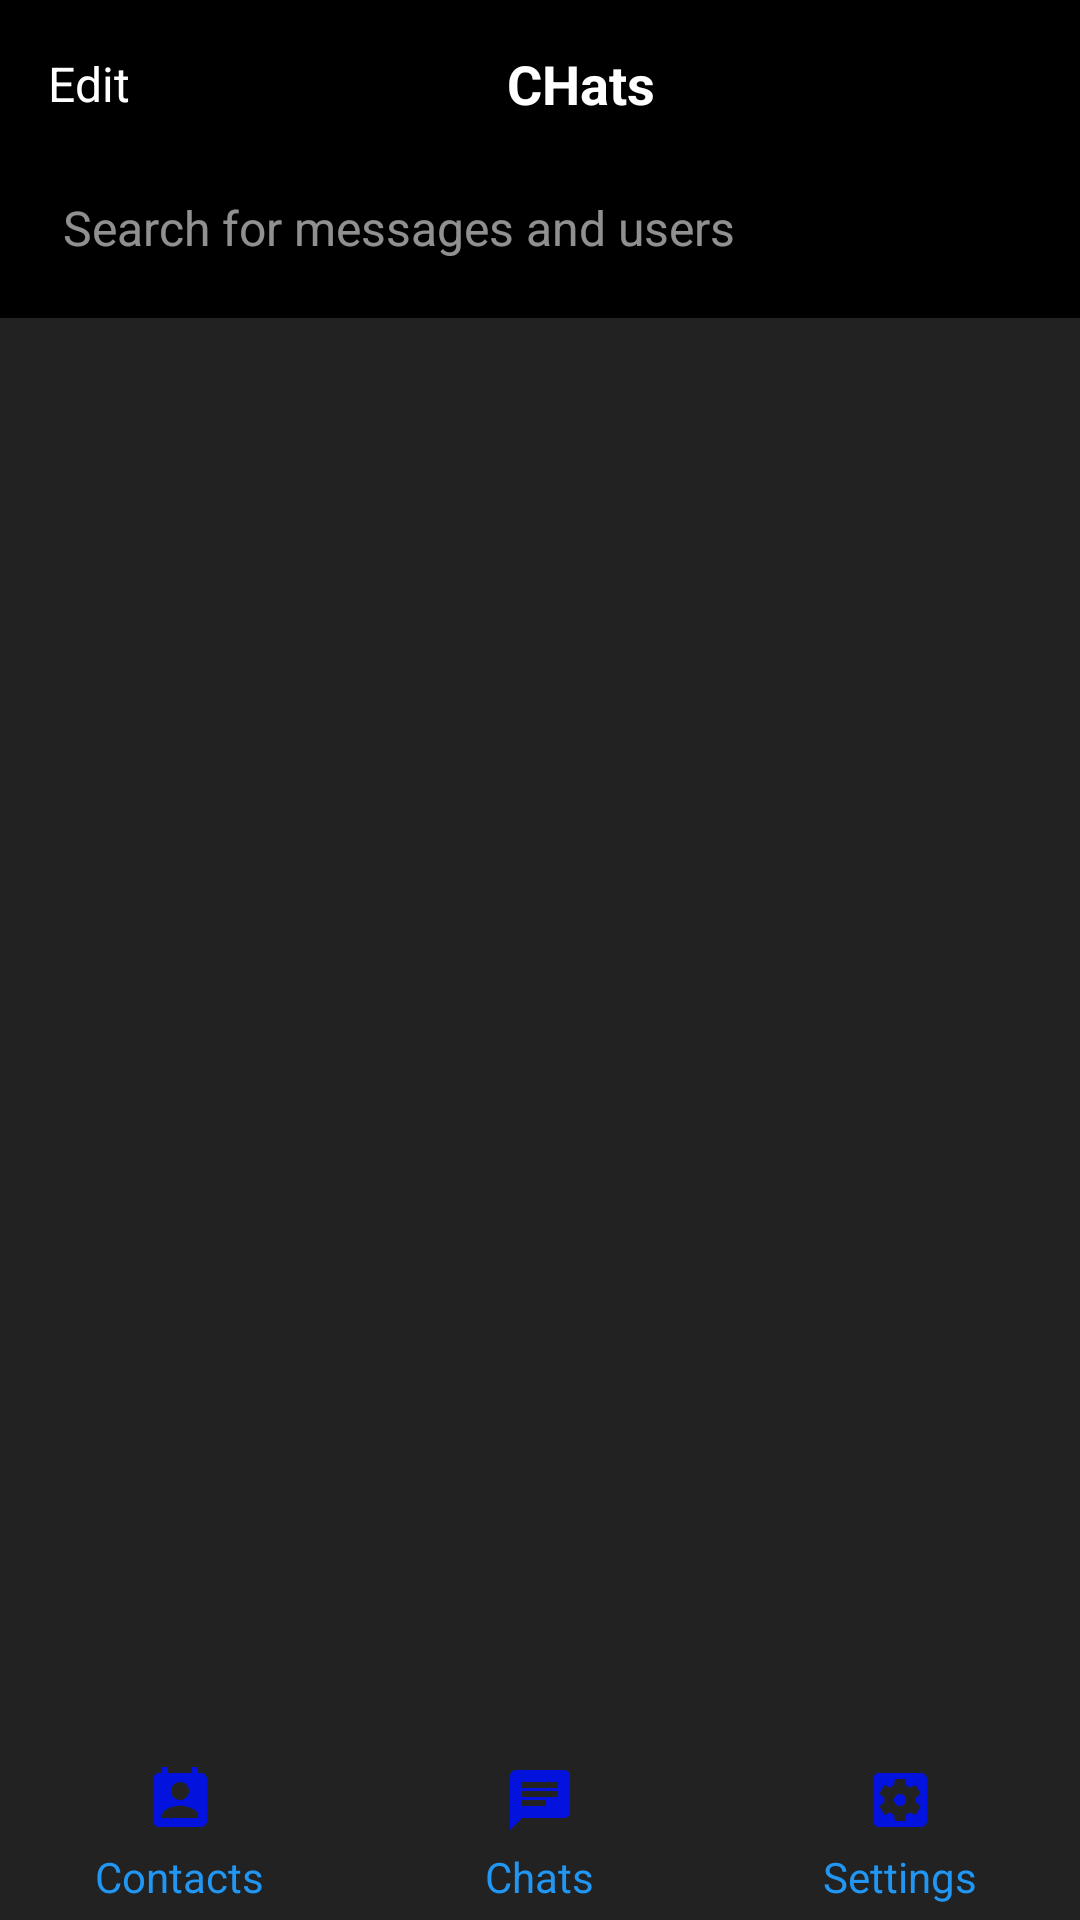

Produce the Android XML layout that renders to this screen, including the resource entries it uses.
<!-- AndroidManifest.xml: application theme Theme.Modul5Lesson2 -->
<!-- res/layout/activity_main.xml -->
<?xml version="1.0" encoding="utf-8"?>
<LinearLayout xmlns:android="http://schemas.android.com/apk/res/android"
    xmlns:app="http://schemas.android.com/apk/res-auto"
    xmlns:tools="http://schemas.android.com/tools"
    android:layout_width="match_parent"
    android:layout_height="match_parent"
    android:background="@color/black"
    android:orientation="vertical"
    tools:context=".activity.MainActivity">

    <com.google.android.material.appbar.AppBarLayout
        android:layout_width="match_parent"
        android:background="@color/black"
        android:layout_height="wrap_content"
        app:elevation="0dp"
        tools:ignore="MissingConstraints">

        <androidx.appcompat.widget.Toolbar
            android:layout_width="match_parent"
            android:layout_height="?attr/actionBarSize"
            app:title="Chats"
            app:titleTextColor="#ffffff">

            <LinearLayout
                android:layout_width="match_parent"
                android:layout_height="match_parent"
                android:gravity="center_vertical">
                <TextView
                    android:layout_width="wrap_content"
                    android:layout_height="wrap_content"
                    android:text="Edit"
                    android:textSize="16sp"
                    android:textColor="@color/white"/>

                <TextView
                    android:layout_width="0dp"
                    android:layout_weight="1"
                    android:layout_height="wrap_content"
                    android:gravity="center_horizontal"
                    android:text="CHats"
                    android:textColor="#ffffff"
                    android:textSize="18sp"
                    android:textStyle="bold"/>

                <ImageView
                    android:layout_width="wrap_content"
                    android:layout_height="wrap_content"
                    android:layout_marginRight="16dp"
                    android:src="@drawable/ic_baseline_launch_24"/>

            </LinearLayout>

        </androidx.appcompat.widget.Toolbar>

    </com.google.android.material.appbar.AppBarLayout>

    <LinearLayout
        android:layout_width="match_parent"
        android:layout_height="wrap_content"
        android:orientation="vertical"
        app:layout_behavior = "@string/appbar_scrolling_view_behavior">

        <LinearLayout
            android:layout_width="match_parent"
            android:layout_height="40dp"
            android:layout_marginLeft="16dp"
            android:layout_marginBottom="10dp">

            <EditText
                android:layout_width="match_parent"
                android:layout_height="match_parent"
                android:background="@drawable/shape_border_rounded"
                android:drawableStart="@drawable/ic_baseline_search_24"
                android:hint="Search for messages and users"
                android:paddingStart="5dp"
                android:textColorHint="#90ffffff"
                android:textSize="16sp"
                tools:ignore="RtlSymmetry,TouchTargetSizeCheck" />

        </LinearLayout>

    </LinearLayout>


    <androidx.recyclerview.widget.RecyclerView
        android:id="@+id/recyclerViewMain"
        android:layout_width="match_parent"
        android:layout_height="match_parent"
        android:layout_weight="1"

        android:background="@color/black2"/>

    <LinearLayout
        android:background="@color/black2"
        android:layout_width="match_parent"
        android:layout_height="wrap_content">

        <LinearLayout
            android:id="@+id/ll_contact"
            android:gravity="center_horizontal"
            android:orientation="vertical"
            android:layout_width="0dp"
            android:layout_weight="1"
            android:padding="5dp"
            android:layout_height="match_parent">

            <ImageView
                android:layout_marginBottom="4dp"
                android:layout_width="wrap_content"
                android:layout_height="wrap_content"
                android:src="@drawable/ic_baseline_perm_contact_calendar_24"/>

            <TextView
                android:layout_width="wrap_content"
                android:layout_height="wrap_content"
                android:text="Contacts"
                android:textColor="@color/blue"/>
        </LinearLayout>

        <LinearLayout
            android:id="@+id/ll_chats"
            android:gravity="center_horizontal"
            android:orientation="vertical"
            android:layout_width="0dp"
            android:layout_weight="1"
            android:padding="5dp"
            android:layout_height="match_parent">

            <ImageView
                android:layout_marginBottom="4dp"
                android:layout_width="wrap_content"
                android:layout_height="wrap_content"
                android:src="@drawable/ic_baseline_chat_24"/>

            <TextView
                android:layout_width="wrap_content"
                android:layout_height="wrap_content"
                android:text="Chats"
                android:textColor="@color/blue"/>
        </LinearLayout>

        <LinearLayout
            android:id="@+id/ll_settings"
            android:gravity="center_horizontal"
            android:orientation="vertical"
            android:layout_width="0dp"
            android:layout_weight="1"
            android:padding="5dp"
            android:layout_height="match_parent">

            <ImageView
                android:layout_width="wrap_content"
                android:layout_height="wrap_content"
                android:layout_marginBottom="4dp"
                android:src="@drawable/ic_baseline_settings_applications_24" />

            <TextView
                android:layout_width="wrap_content"
                android:layout_height="wrap_content"
                android:text="Settings"
                android:textColor="@color/blue"/>
        </LinearLayout>

    </LinearLayout>

</LinearLayout>
<!-- resources referenced by this layout -->
<resources>
  <color name="black">#FF000000</color>
  <color name="black2">#222222</color>
  <color name="blue">#2196F3</color>
  <color name="white">#FFFFFFFF</color>
  <!-- drawable ic_baseline_chat_24 (drawable) -->
  <vector android:alpha="0.9" android:autoMirrored="true"
      android:height="24dp" android:tint="#000FF3"
      android:viewportHeight="24" android:viewportWidth="24"
      android:width="24dp" xmlns:android="http://schemas.android.com/apk/res/android">
      <path android:fillColor="@android:color/white" android:pathData="M20,2L4,2c-1.1,0 -1.99,0.9 -1.99,2L2,22l4,-4h14c1.1,0 2,-0.9 2,-2L22,4c0,-1.1 -0.9,-2 -2,-2zM6,9h12v2L6,11L6,9zM14,14L6,14v-2h8v2zM18,8L6,8L6,6h12v2z"/>
  </vector>
  <!-- drawable ic_baseline_perm_contact_calendar_24 (drawable) -->
  <vector android:alpha="0.9" android:height="24dp" android:tint="#000FF3"
      android:viewportHeight="24" android:viewportWidth="24"
      android:width="24dp" xmlns:android="http://schemas.android.com/apk/res/android">
      <path android:fillColor="@android:color/white" android:pathData="M19,3h-1L18,1h-2v2L8,3L8,1L6,1v2L5,3c-1.11,0 -2,0.9 -2,2v14c0,1.1 0.89,2 2,2h14c1.1,0 2,-0.9 2,-2L21,5c0,-1.1 -0.9,-2 -2,-2zM12,6c1.66,0 3,1.34 3,3s-1.34,3 -3,3 -3,-1.34 -3,-3 1.34,-3 3,-3zM18,18L6,18v-1c0,-2 4,-3.1 6,-3.1s6,1.1 6,3.1v1z"/>
  </vector>
  <!-- drawable ic_baseline_settings_applications_24 (drawable) -->
  <vector android:alpha="0.9" android:height="24dp" android:tint="#000FF3"
      android:viewportHeight="24" android:viewportWidth="24"
      android:width="24dp" xmlns:android="http://schemas.android.com/apk/res/android">
      <path android:fillColor="@android:color/white" android:pathData="M12,10c-1.1,0 -2,0.9 -2,2s0.9,2 2,2 2,-0.9 2,-2 -0.9,-2 -2,-2zM19,3L5,3c-1.11,0 -2,0.9 -2,2v14c0,1.1 0.89,2 2,2h14c1.11,0 2,-0.9 2,-2L21,5c0,-1.1 -0.89,-2 -2,-2zM17.25,12c0,0.23 -0.02,0.46 -0.05,0.68l1.48,1.16c0.13,0.11 0.17,0.3 0.08,0.45l-1.4,2.42c-0.09,0.15 -0.27,0.21 -0.43,0.15l-1.74,-0.7c-0.36,0.28 -0.76,0.51 -1.18,0.69l-0.26,1.85c-0.03,0.17 -0.18,0.3 -0.35,0.3h-2.8c-0.17,0 -0.32,-0.13 -0.35,-0.29l-0.26,-1.85c-0.43,-0.18 -0.82,-0.41 -1.18,-0.69l-1.74,0.7c-0.16,0.06 -0.34,0 -0.43,-0.15l-1.4,-2.42c-0.09,-0.15 -0.05,-0.34 0.08,-0.45l1.48,-1.16c-0.03,-0.23 -0.05,-0.46 -0.05,-0.69 0,-0.23 0.02,-0.46 0.05,-0.68l-1.48,-1.16c-0.13,-0.11 -0.17,-0.3 -0.08,-0.45l1.4,-2.42c0.09,-0.15 0.27,-0.21 0.43,-0.15l1.74,0.7c0.36,-0.28 0.76,-0.51 1.18,-0.69l0.26,-1.85c0.03,-0.17 0.18,-0.3 0.35,-0.3h2.8c0.17,0 0.32,0.13 0.35,0.29l0.26,1.85c0.43,0.18 0.82,0.41 1.18,0.69l1.74,-0.7c0.16,-0.06 0.34,0 0.43,0.15l1.4,2.42c0.09,0.15 0.05,0.34 -0.08,0.45l-1.48,1.16c0.03,0.23 0.05,0.46 0.05,0.69z"/>
  </vector>
  <!-- drawable shape_border_rounded (drawable) -->
  <?xml version="1.0" encoding="utf-8"?>
  <shape xmlns:android="http://schemas.android.com/apk/res/android"
      android:shape="rectangle">
  
      <solid android:color="#000000"/>
      <corners
          android:topLeftRadius="10dp"
          android:topRightRadius="10dp"
          android:bottomRightRadius="10dp"
          android:bottomLeftRadius="10dp"/>
  </shape>
  <style name="Theme.Modul5Lesson2" parent="Theme.MaterialComponents.DayNight.NoActionBar">
          
          <item name="colorPrimary">@color/purple_500</item>
          <item name="colorPrimaryVariant">@color/purple_700</item>
          <item name="colorOnPrimary">@color/white</item>
          
          <item name="colorSecondary">@color/teal_200</item>
          <item name="colorSecondaryVariant">@color/teal_700</item>
          <item name="colorOnSecondary">@color/black</item>
          
          <item name="android:statusBarColor" tools:targetApi="l">?attr/colorPrimaryVariant</item>
          
      </style>
  <color name="purple_500">#FF6200EE</color>
  <color name="purple_700">#FF3700B3</color>
  <color name="teal_200">#FF03DAC5</color>
  <color name="teal_700">#FF018786</color>
</resources>
